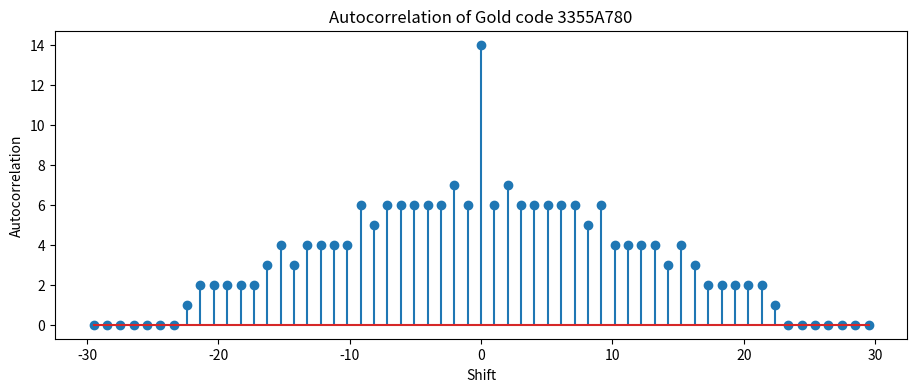

Write the Python code that produced this figure.
import numpy as np
import matplotlib.pyplot as plt

# Define the Gold code sequence
hex_num = "3355A780"
bin_num = bin(int(hex_num, 16))[2:]  # Convert hex to int, then to binary
seq = np.array([int(x) for x in bin_num])

# Compute the autocorrelation using numpy's correlate function
autocorr = np.correlate(seq, seq,mode="full")

# Time lag vector for autocorrelation
t_autocorr = np.linspace(-len(autocorr)/2, len(autocorr)/2, len(autocorr))

# Plot the autocorrelation
plt.figure(figsize=(11,4))
plt.stem(t_autocorr,autocorr)
plt.xlabel('Shift')
plt.ylabel('Autocorrelation')
plt.title('Autocorrelation of Gold code 3355A780')
plt.show()

